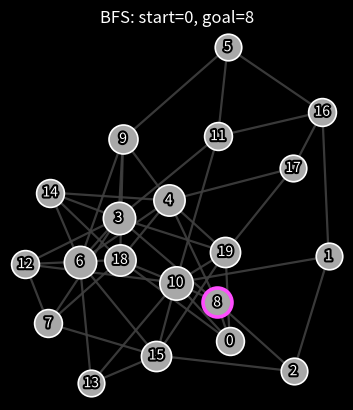

Recreate this plot in Python.
import matplotlib.pyplot as plt
from matplotlib.animation import FuncAnimation
import matplotlib.patheffects as pe
from collections import deque
import numpy as np
import random

#initialize graph parameters
num_nodes = 20
edge_prob = 0.2
start_node = 0
goal_node = None  # set after the graph is created
animation_speed = 12000 # milliseconds (higher = slower)
random_layout_radius = 16
use_random_graph = True
layout_seed = 7
use_force_directed_layout = True

# Generate a random graph
def gen_graph(n, p):
    graph = {i: [] for i in range(n)}
    for i in range(n):
        for j in range(i+1, n):
            if random.random() < p:
                graph[i].append(j)
                graph[j].append(i)


    return graph

#adding in a defailt graph for testing
if use_random_graph:
    graph = gen_graph(num_nodes, edge_prob)
else:
    graph = {
        0: [1, 2],
        1: [0, 3, 4],
        2: [0, 5],
        3: [1],
        4: [1, 5],
        5: [2, 4]
    }

# pick a goal node (different from start)
if goal_node is None:
    nodes = sorted(graph.keys())
    if start_node in nodes and len(nodes) > 1:
        rng = random.Random(layout_seed + 1)
        candidates = [n for n in nodes if n != start_node]
        goal_node = rng.choice(candidates)
    else:
        goal_node = start_node

length = len(graph)

# layout helpers
def _edges_undirected(graph):
    edges = set()
    for u, nbrs in graph.items():
        for v in nbrs:
            if u == v:
                continue
            a, b = (u, v) if u < v else (v, u)
            edges.add((a, b))
    return list(edges)


def force_directed_positions(graph, radius=16, iterations=250, seed=7):
    """Small, dependency-free spring layout (Fruchterman–Reingold style).

    Good enough for n~20-200 and avoids clustered random placements.
    """
    rng = np.random.default_rng(seed)
    nodes = sorted(graph.keys())
    n = len(nodes)
    if n == 0:
        return {}

    node_to_idx = {node: i for i, node in enumerate(nodes)}
    edges = _edges_undirected(graph)

    # start in a rough circle with slight jitter (prevents symmetry lock)
    angles = np.linspace(0, 2 * np.pi, n, endpoint=False)
    pos = np.stack([np.cos(angles), np.sin(angles)], axis=1)
    pos += rng.normal(scale=0.05, size=pos.shape)

    # FR constants
    k = np.sqrt(1.0 / n)
    temperature = 0.15

    for it in range(iterations):
        disp = np.zeros((n, 2), dtype=float)

        # repulsion (all pairs)
        for i in range(n):
            delta = pos[i] - pos
            dist = np.linalg.norm(delta, axis=1) + 1e-9
            # ignore self; delta[ i ] is zero anyway
            force = (k * k) / dist
            disp[i] += np.sum((delta / dist[:, None]) * force[:, None], axis=0)

        # attraction (edges)
        for u, v in edges:
            iu = node_to_idx[u]
            iv = node_to_idx[v]
            delta = pos[iu] - pos[iv]
            dist = np.linalg.norm(delta) + 1e-9
            force = (dist * dist) / k
            vec = (delta / dist) * force
            disp[iu] -= vec
            disp[iv] += vec

        # limit movement, cool down
        t = temperature * (1.0 - (it / iterations))
        for i in range(n):
            d = np.linalg.norm(disp[i]) + 1e-9
            pos[i] += (disp[i] / d) * min(d, t)

        # keep centered
        pos -= np.mean(pos, axis=0)

    # scale to radius
    max_norm = np.max(np.linalg.norm(pos, axis=1)) + 1e-9
    pos = (pos / max_norm) * radius

    return {node: (float(pos[node_to_idx[node], 0]), float(pos[node_to_idx[node], 1])) for node in nodes}


if use_force_directed_layout:
    positions = force_directed_positions(graph, radius=random_layout_radius, seed=layout_seed)
else:
    angles = [2 * 3.14159 * i / len(graph) for i in range(len(graph))]
    positions = {
        i: (
            random_layout_radius * random.uniform(-1, 1),
            random_layout_radius * random.uniform(-1, 1),
        )
        for i in graph
    }

#bfs state generator
def bfs_states(graph, start, goal):
    visited = set()
    queue = deque([start])
    edge_states = set()

    if start == goal:
        yield {start}, [start], set()
        return

    while queue:
        current = queue[0]
        current_frontier = list(queue)
        yield visited.copy(), current_frontier.copy(), edge_states.copy()

        node = queue.popleft()

        if node not in visited:
            visited.add(node)

            for neighbor in graph[node]:
                if neighbor not in visited and neighbor not in queue:
                    queue.append(neighbor)
                edge_states.add((min(node, neighbor), max(node, neighbor)))

        # stop once the goal is actually reached 
        if node == goal:
            yield visited.copy(), list(queue), edge_states.copy()
            return

        yield visited.copy(), list(queue), edge_states.copy()

#plotting and animation


fig, ax = plt.subplots()
fig.patch.set_facecolor('black')

# match axis background too
ax.set_facecolor('black')


#this forces equal scaling in both directions
ax.set_aspect('equal')

#this turns off the axis
ax.axis('off')

#setting the title
title_artist = ax.set_title(f'BFS: start={start_node}, goal={goal_node}', color='white')

#draw edges

#initialize edge artists which is empty right now
edge_artists = {}

#loops thought every node u in the graph
for u in graph:

    #loops through the connected nodes v of u
    for v in graph[u]:

        #avoid drawing the same edge twice
        if (v, u)  in edge_artists:
            continue

        #draw the edge between nodes u and v
        x1, y1 = positions[u]
        x2, y2 = positions[v]

        #create a line artist for the edge by grabbing the coordinates of the two nodes
        artist = ax.plot([x1, x2], [y1, y2], color='#404040', linewidth=1.6, alpha=0.9, zorder=1)[0]

        #storing the artist in the edge_artist dictionary with the edge tuple as the key
        edge_artists[u, v] = artist

#draw nodes

#initialize node artists which is empty right now
node_artists = {}

#loops through every node in the graph

degrees = {node: len(graph[node]) for node in graph}

for node, (x, y) in positions.items():

    #drawing a circle for each node
    # slightly scale node size by degree for readability
    size = 260 + 35 * degrees.get(node, 0)
    is_goal = (node == goal_node)
    artist = ax.scatter(
        x,
        y,
        s=size,
        color='#A8A8A8',
        edgecolors=('#FF4DFF' if is_goal else 'white'),
        linewidths=(2.6 if is_goal else 1.2),
        zorder=2,
    )

    #sorting the artist in the node_artist dictionary with the node as the key
    node_artists[node] = artist

    #adding text labels to the nodes
    #the text label is the node number

    label = ax.text(x, y, str(node), color='white', fontsize=10, ha='center', va='center', zorder=3)
    label.set_path_effects([pe.Stroke(linewidth=3, foreground='black'), pe.Normal()])

#prepare bfs states for animation
states = list(bfs_states(graph, start_node, goal_node))




#animation update function
def update(frame):

    #get the current state
    visited, frontier, edge_states = states[frame]

    found = (goal_node in visited)
    if found:
        title_artist.set_text(f'BFS: goal {goal_node} FOUND')
    else:
        title_artist.set_text(f'BFS: searching for goal {goal_node}…')


    #update node colors based on their state
    for node, artist in node_artists.items():

        #check if the node is visited, in the frontier, or unvisited
        if node == goal_node and not found:
            artist.set_color("#9B59B6")  # goal (not yet found)
        elif node == goal_node and found:
            artist.set_color("#00C2FF")  # goal found
        elif node in visited:
            artist.set_color("#2ECC71")  # visited
        elif node in frontier:
            artist.set_color("#F39C12")  # frontier
        else:
            artist.set_color("#8A8A8A")  # unvisited


#update edge colors based on their state

    for (u, v), artist in edge_artists.items():

        #check if the edge is in the explored edge states

        if (u, v) in edge_states:
            artist.set_color("#00C2FF")
            artist.set_linewidth(2.6)
            artist.set_alpha(0.95)
        else:
            artist.set_color("#404040")
            artist.set_linewidth(1.6)
            artist.set_alpha(0.7)

    # keep a consistent view box with padding
    pad = 2.8
    xs = [p[0] for p in positions.values()]
    ys = [p[1] for p in positions.values()]
    ax.set_xlim(min(xs) - pad, max(xs) + pad)
    ax.set_ylim(min(ys) - pad, max(ys) + pad)

#create the animation   
ani = FuncAnimation(fig, update, frames=len(states), interval=animation_speed, repeat=False)

plt.show()
